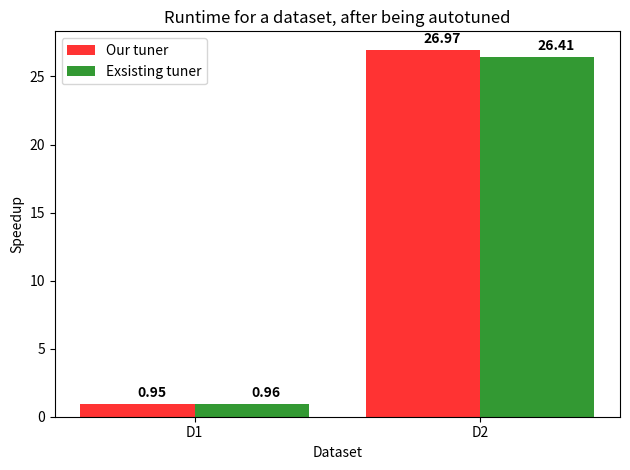

Source code (Python):
import matplotlib.pyplot as plt
import numpy as np

avgStd = [ [7775, 7789, 7980, 7784, 7910],
           [33783, 34569, 33974, 34237, 33676] 
         ]
avgOur = [ [8706, 8495, 7769, 7789, 8488],
           [1287, 1286, 1228, 1229, 1283]
         ]
avgOld = [ [7844, 8698, 7762, 8970, 7761],
           [1236, 1373, 1248, 1293, 1295]
         ]

std = [np.sum(avgStd[0])/5.0, 
       np.sum(avgStd[1])/5.0]

our = (std[0]/(np.sum(avgOur[0])/5.0),
       std[1]/(np.sum(avgOur[1])/5.0)) 
old = (std[0]/(np.sum(avgOld[0])/5.0),
       std[1]/(np.sum(avgOld[1])/5.0))
# data to plot

n_groups = 2

# create plot
fig, ax = plt.subplots()
index = np.arange(n_groups)
bar_width = 0.4
opacity = 0.8

rects1 = plt.bar(index, our, bar_width,
alpha=opacity,
color='r',
label='Our tuner')

rects2 = plt.bar(index + bar_width, old, bar_width,
alpha=opacity,
color='g',
label='Exsisting tuner')

plt.xlabel('Dataset')
plt.ylabel('Speedup')
plt.title('Runtime for a dataset, after being autotuned')
plt.xticks(index+bar_width/2, ('D1', 'D2'))
plt.legend()
for i, v in enumerate(our):
  ax.text(i, v+0.8, str(round(v,2)), color='black', va='center', fontweight='bold')
for i, v in enumerate(old):
  ax.text(i+bar_width, v+0.8, str(round(v,2)), color='black', va='center', fontweight='bold')

plt.tight_layout()
plt.savefig("nn.png")
plt.show()
